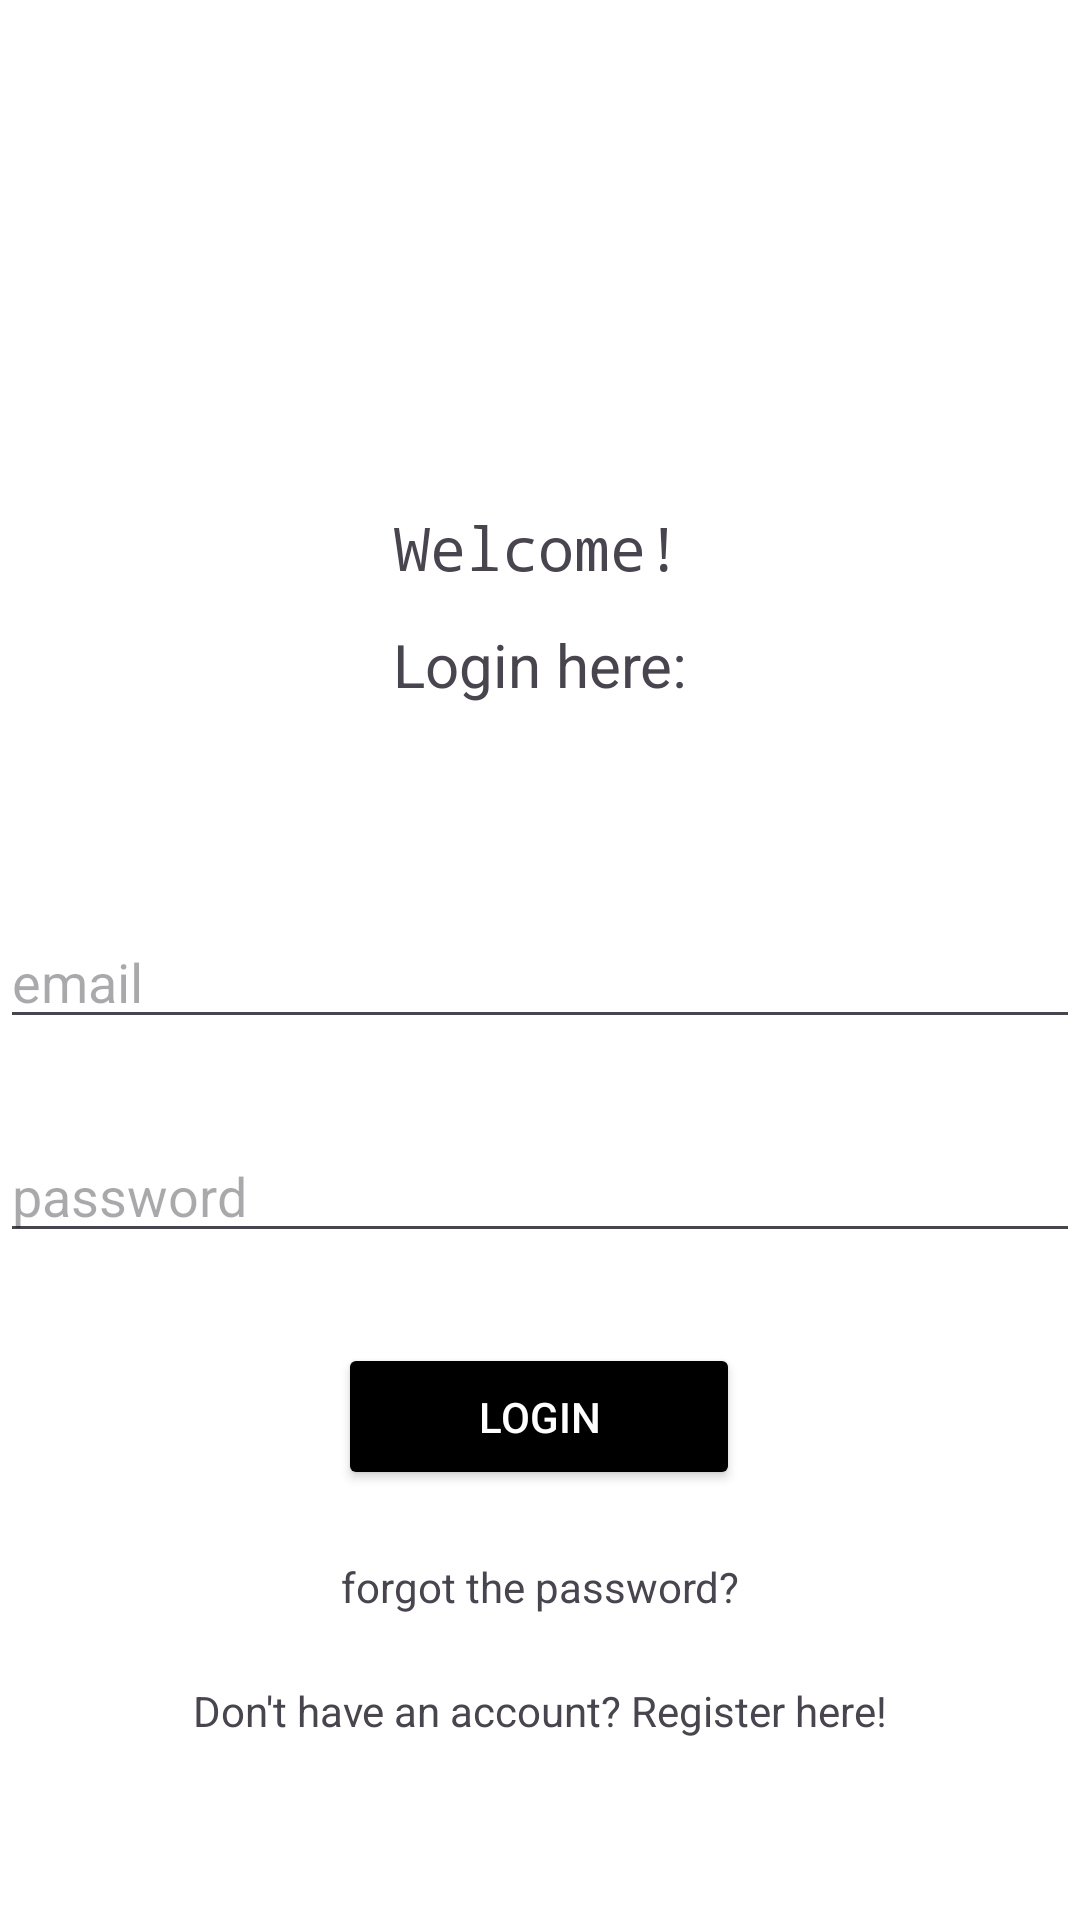

Layout XML and referenced resources for this Android screen:
<!-- AndroidManifest.xml: application theme Base.Theme.MyApplication -->
<!-- res/layout/activity_login_page.xml -->
<?xml version="1.0" encoding="utf-8"?>
<androidx.constraintlayout.widget.ConstraintLayout xmlns:android="http://schemas.android.com/apk/res/android"
    xmlns:app="http://schemas.android.com/apk/res-auto"
    xmlns:tools="http://schemas.android.com/tools"
    android:id="@+id/main"
    android:layout_width="match_parent"
    android:layout_height="match_parent"
    tools:context=".loginPage"
    android:background="@color/white">
    <ImageView
        android:id="@+id/imageView3"
        android:layout_width="86dp"
        android:layout_height="79dp"
        android:layout_marginTop="70dp"
        app:layout_constraintEnd_toEndOf="parent"
        app:layout_constraintStart_toStartOf="parent"
        app:layout_constraintTop_toTopOf="parent"
        app:srcCompat="@drawable/heart" />

    <TextView
        android:id="@+id/textView2"
        android:layout_width="wrap_content"
        android:layout_height="wrap_content"
        android:layout_marginTop="20dp"
        android:fontFamily="monospace"
        android:text="Welcome!"
        android:textSize="20sp"
        app:layout_constraintEnd_toEndOf="parent"
        app:layout_constraintHorizontal_bias="0.498"
        app:layout_constraintStart_toStartOf="parent"
        app:layout_constraintTop_toBottomOf="@+id/imageView3" />

    <TextView
        android:id="@+id/textView3"
        android:layout_width="wrap_content"
        android:layout_height="wrap_content"
        android:layout_marginTop="12dp"
        android:text="Login here:"
        android:textSize="20sp"
        app:layout_constraintEnd_toEndOf="parent"
        app:layout_constraintStart_toStartOf="parent"
        app:layout_constraintTop_toBottomOf="@+id/textView2" />


    <EditText
        android:id="@+id/login_email"
        android:layout_width="0dp"
        android:layout_height="wrap_content"
        android:layout_marginTop="70dp"
        android:ems="10"
        android:hint="email"
        android:textColor="@color/black"
        android:inputType="textEmailAddress"
        app:layout_constraintEnd_toEndOf="parent"
        app:layout_constraintHorizontal_bias="0.0"
        app:layout_constraintStart_toStartOf="parent"
        app:layout_constraintTop_toBottomOf="@+id/textView3" />



    <Button
        android:id="@+id/button_login"
        android:layout_width="134dp"
        android:layout_height="49dp"
        android:layout_marginTop="30dp"
        android:backgroundTint="@color/black"
        android:text="Login"
        android:textColor="@color/white"
        app:layout_constraintEnd_toEndOf="parent"
        app:layout_constraintHorizontal_bias="0.498"
        app:layout_constraintStart_toStartOf="parent"
        app:layout_constraintTop_toBottomOf="@+id/logon_password" />

    <EditText
        android:id="@+id/logon_password"
        android:layout_width="0dp"
        android:layout_height="wrap_content"
        android:layout_marginTop="30dp"
        android:ems="10"
        android:hint="password"
        android:textColor="@color/black"
        android:inputType="textPassword"
        app:layout_constraintEnd_toEndOf="parent"
        app:layout_constraintHorizontal_bias="0.0"
        app:layout_constraintStart_toStartOf="parent"
        app:layout_constraintTop_toBottomOf="@+id/login_email" />

    <TextView
        android:id="@+id/textViewRegister"
        android:layout_width="wrap_content"
        android:layout_height="wrap_content"
        android:layout_marginTop="64dp"
        android:text="Don't have an account? Register here!"
        app:layout_constraintEnd_toEndOf="parent"
        app:layout_constraintStart_toStartOf="parent"
        app:layout_constraintTop_toBottomOf="@+id/button_login" />

    <ProgressBar
        android:id="@+id/progressBarLogin"
        style="?android:attr/progressBarStyle"
        android:layout_width="wrap_content"
        android:layout_height="wrap_content"
        android:visibility="invisible"
        app:layout_constraintBottom_toBottomOf="parent"
        app:layout_constraintEnd_toEndOf="parent"
        app:layout_constraintHorizontal_bias="0.498"
        app:layout_constraintStart_toStartOf="parent"
        app:layout_constraintTop_toBottomOf="@+id/textViewRegister" />

    <TextView
        android:id="@+id/forgot_the_password"
        android:layout_width="wrap_content"
        android:layout_height="wrap_content"
        android:text="forgot the password?"
        app:layout_constraintBottom_toTopOf="@+id/textViewRegister"
        app:layout_constraintEnd_toEndOf="parent"
        app:layout_constraintStart_toStartOf="parent"
        app:layout_constraintTop_toBottomOf="@+id/button_login" />

</androidx.constraintlayout.widget.ConstraintLayout>
<!-- resources referenced by this layout -->
<resources>
  <color name="black">#FF000000</color>
  <color name="white">#FFFFFFFF</color>
  <style name="Base.Theme.MyApplication" parent="Theme.Material3.DayNight.NoActionBar">
          
          
          <item name="windowNoTitle">true</item>
  
          <item name="android:windowTranslucentStatus">true</item>
  <item name="android:windowActivityTransitions">true</item>
      </style>
</resources>
